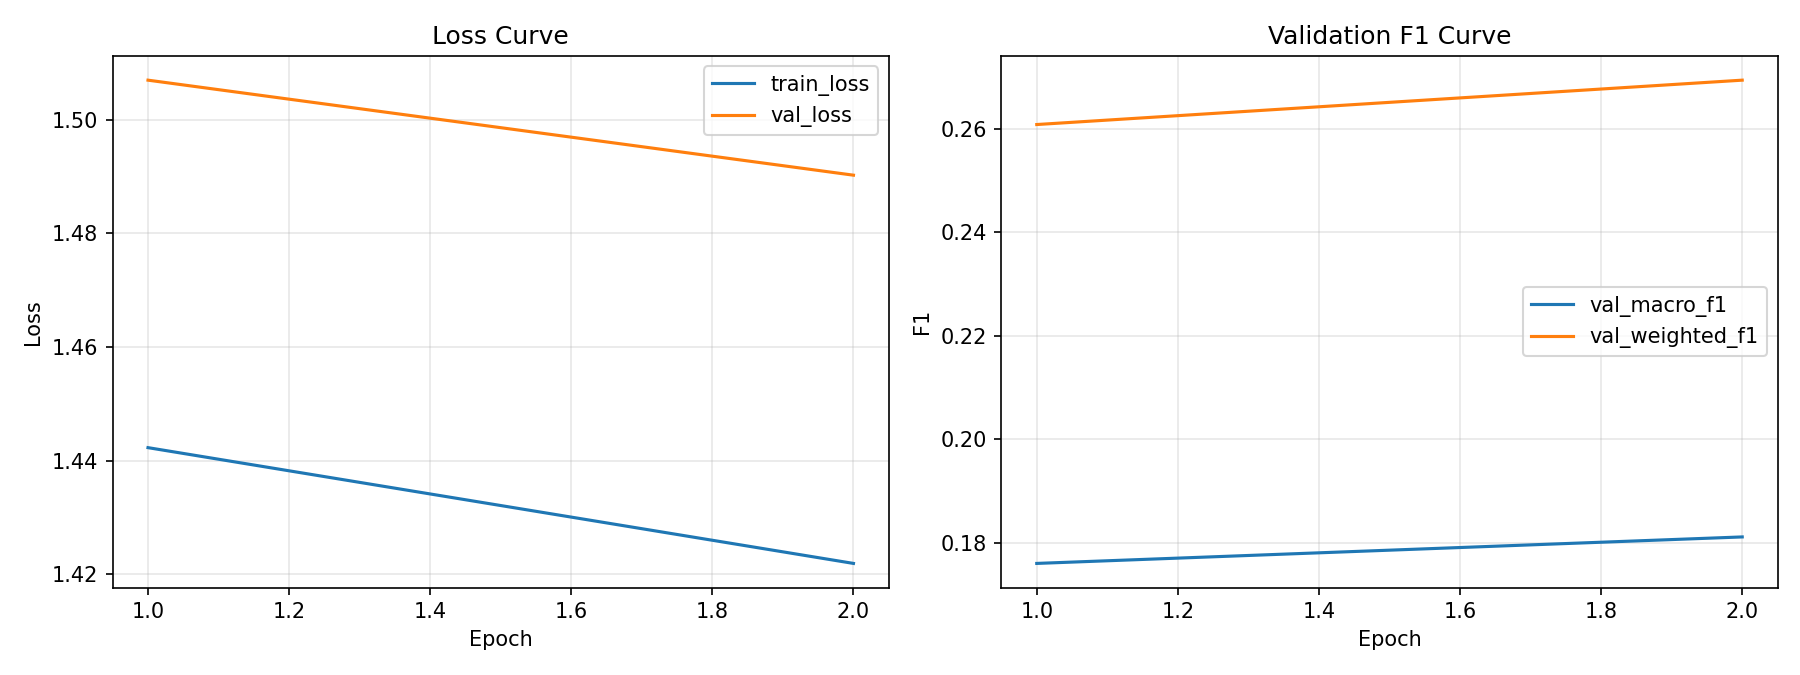

Values plotted in this chart, from the file beside it:
epoch, train_loss, val_loss, val_accuracy, val_macro_f1, val_weighted_f1, epoch_time_sec
1.0, 1.442, 1.507, 0.2945, 0.176, 0.2609, 0.08077
2.0, 1.422, 1.49, 0.2975, 0.1811, 0.2694, 0.01765
